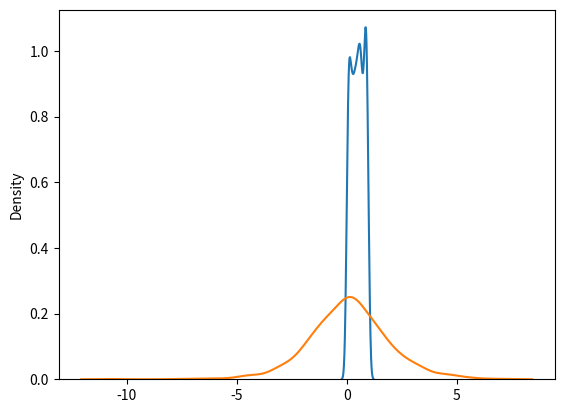
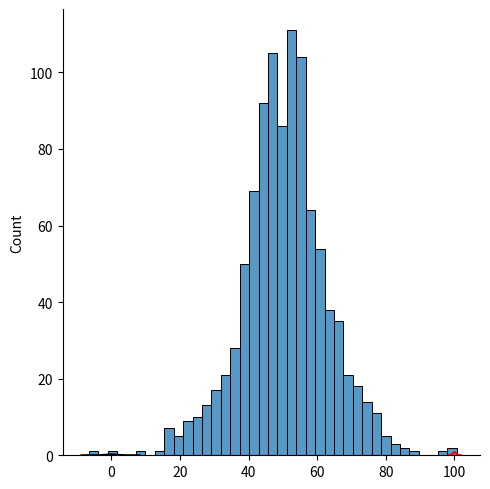

Reproduce these figures in Python, in order.
# Uniform Distribution

# Used to describe probability where every event has equal chances of occuring.

# E.g. Generation of random numbers.

# It has three parameters:

# a - lower bound - default 0 .0.
# b - upper bound - default 1.0.
# size - The shape of the returned array.



from numpy import random
import matplotlib.pyplot as mt
import seaborn as sb

x = random.uniform(size=(2,3))
print(x)


sb.distplot(random.uniform(size=1000), hist=False)
mt.show()



# Logistic Distribution is used to describe growth.

# Used extensively in machine learning in logistic regression, neural networks etc.

# It has three parameters:

# loc - mean, where the peak is. Default 0.
# scale - standard deviation, the flatness of distribution. Default 1.
# size - The shape of the returned array.


sb.distplot(random.logistic(size=1000), hist=False)

sb.displot(random.logistic(loc=50 , scale=7 , size=1000))
mt.show()



sb.distplot(random.normal(loc=100 , scale=0.5, size=1000), hist=False , label='Normal', color='red')
sb.distplot(random.logistic(size=1000),hist=False, label='Logistics', color='black')

mt.show()



